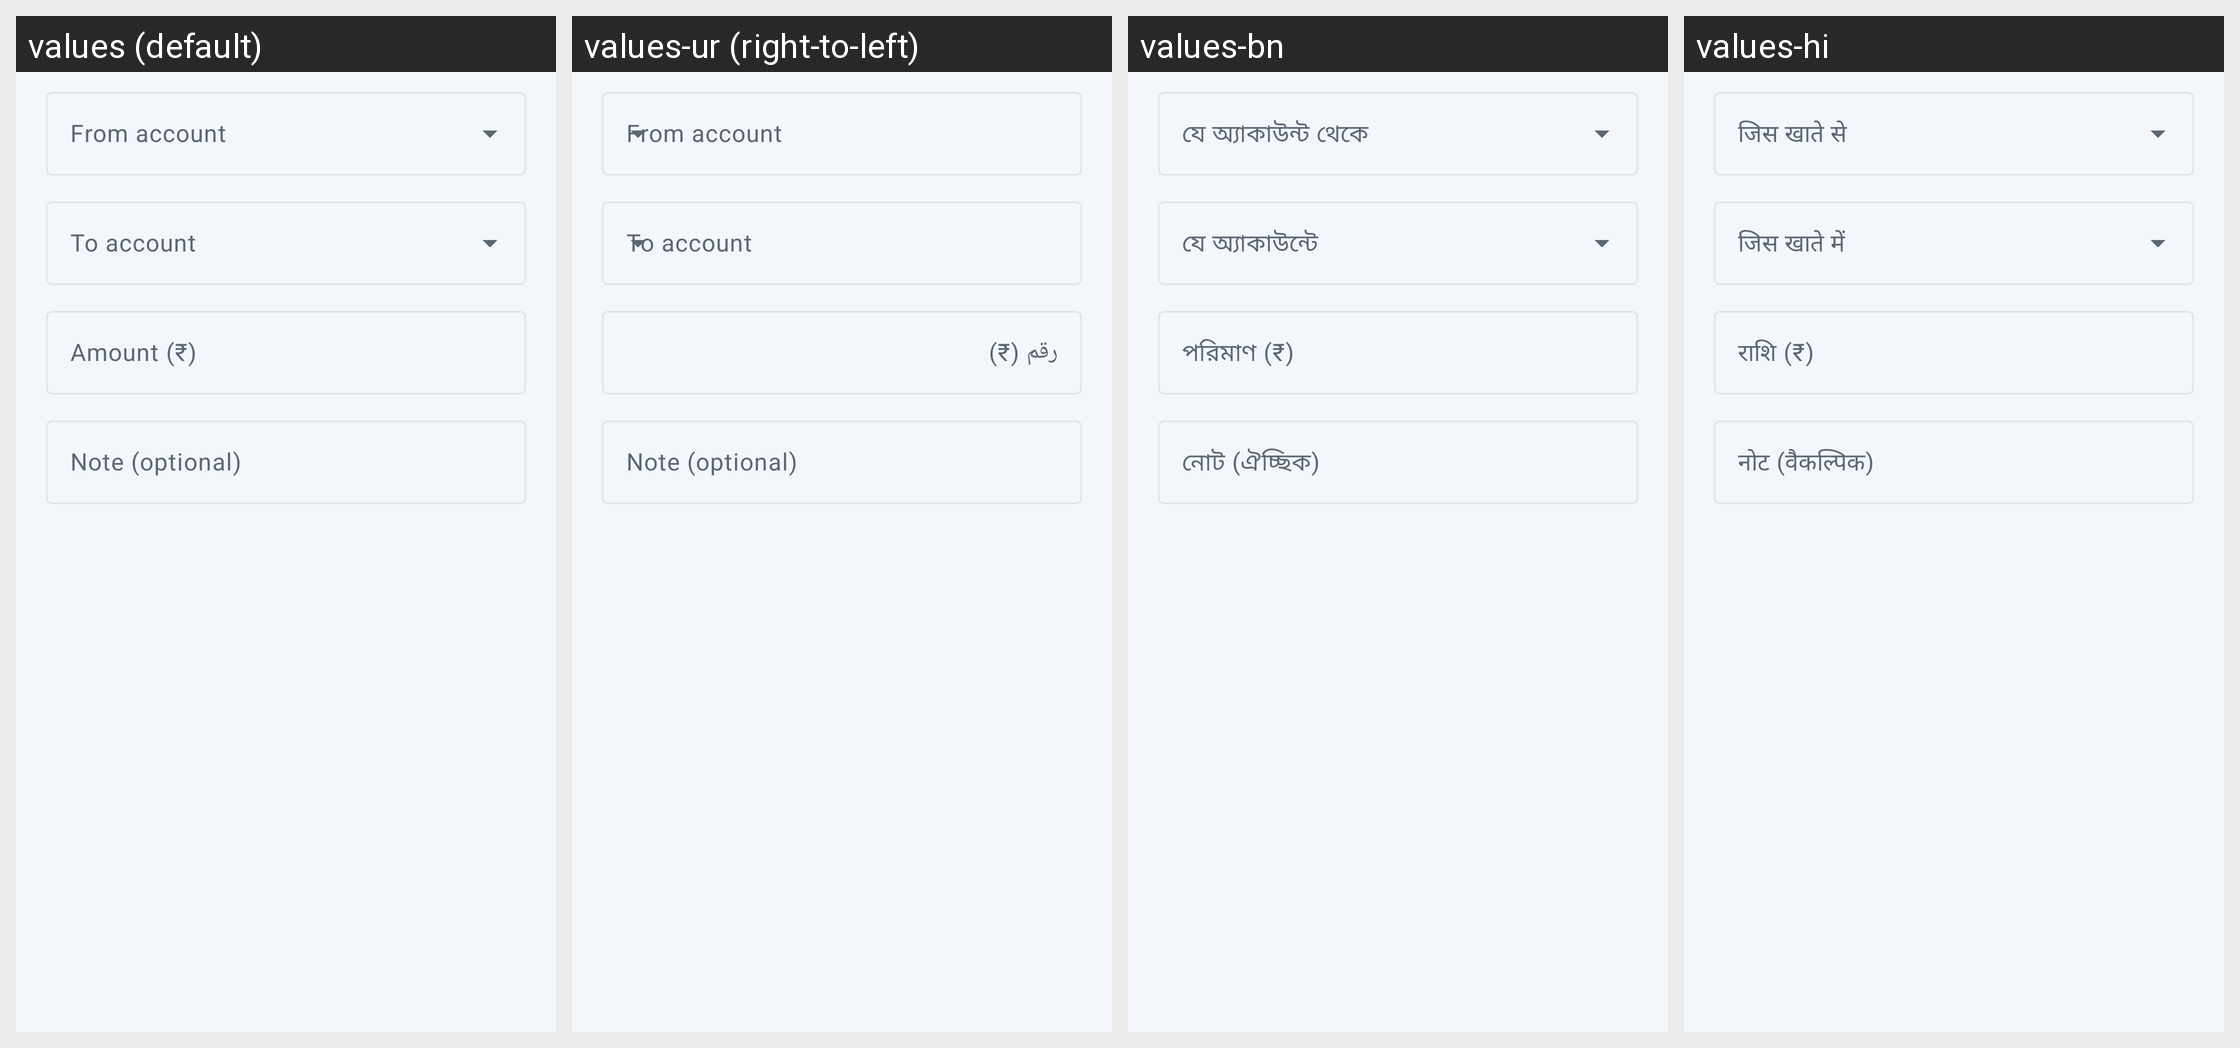

The same Android screen rendered under several of its app's locales, left to right. List the strings drawn on it with the default value and each locale's translation.
Android screen res/layout/dialog_transfer.xml rendered under 4 locales, left to right: values (default), values-ur (right-to-left), values-bn, values-hi. Device: Nexus 5 (rendered at 1080×1920; each locale shown at half size, 540×960, under a caption strip naming it); theme Theme.HisabBaki.
Other locales in the repository, not shown: values-gu, values-kn, values-ml, values-mr, values-pa, values-ta, values-te.
Strings drawn on this screen, with the default value and each locale's value (text and hints the layout hard-codes, and strings that could not be matched under every locale, appear in the picture but are not listed):

hint_amount
  values: Amount (₹)
  values-ur: رقم (₹)
  values-bn: পরিমাণ (₹)
  values-hi: राशि (₹)

transfer_note
  values: Note (optional)
  values-ur: Note (optional)  [not translated; the default value is used]
  values-bn: নোট (ঐচ্ছিক)
  values-hi: नोट (वैकल्पिक)
